Labelled photos from "data", an image-classification folder in Sabbir256/paddy-leaf-disease. The possible labels are: bacterial leaf blight, brown spot, leaf smut.

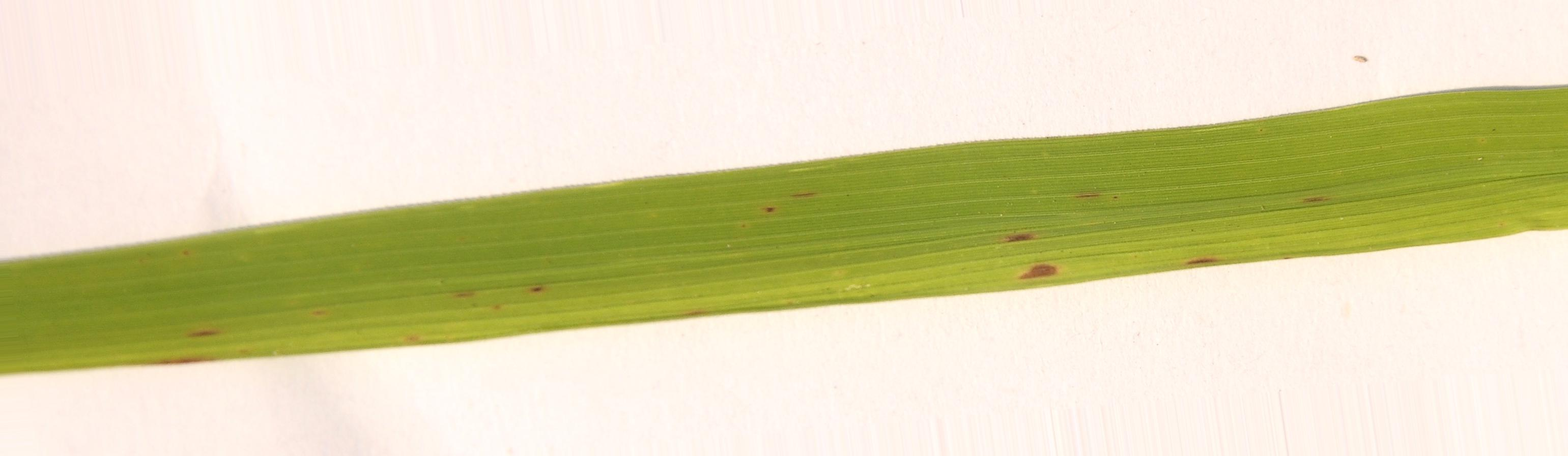
Label: brown spot

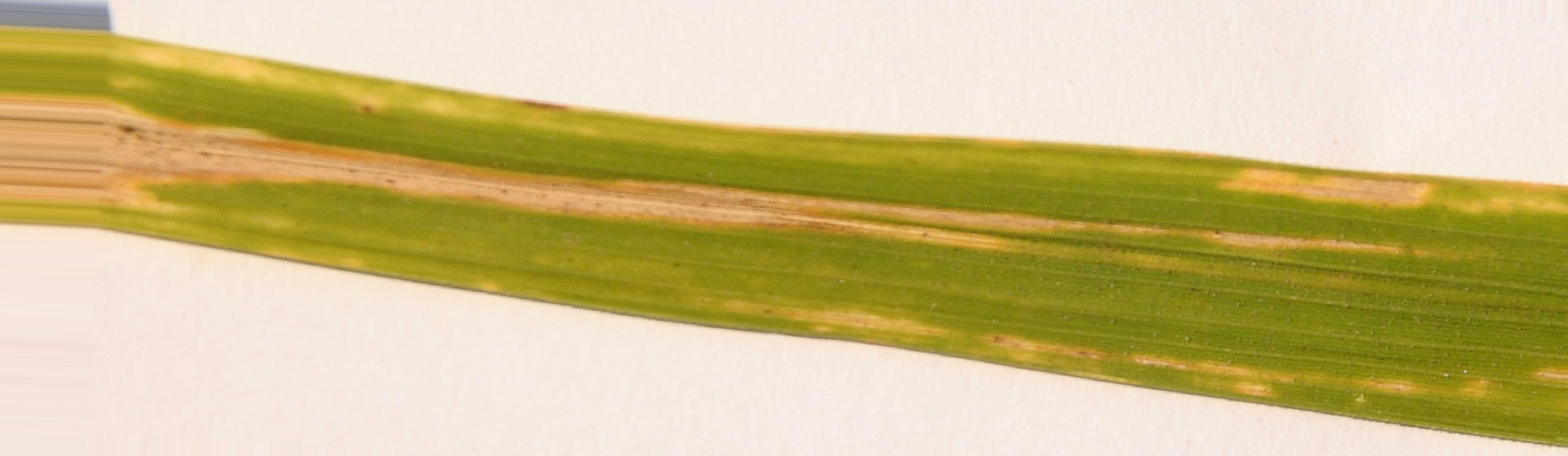
Label: bacterial leaf blight

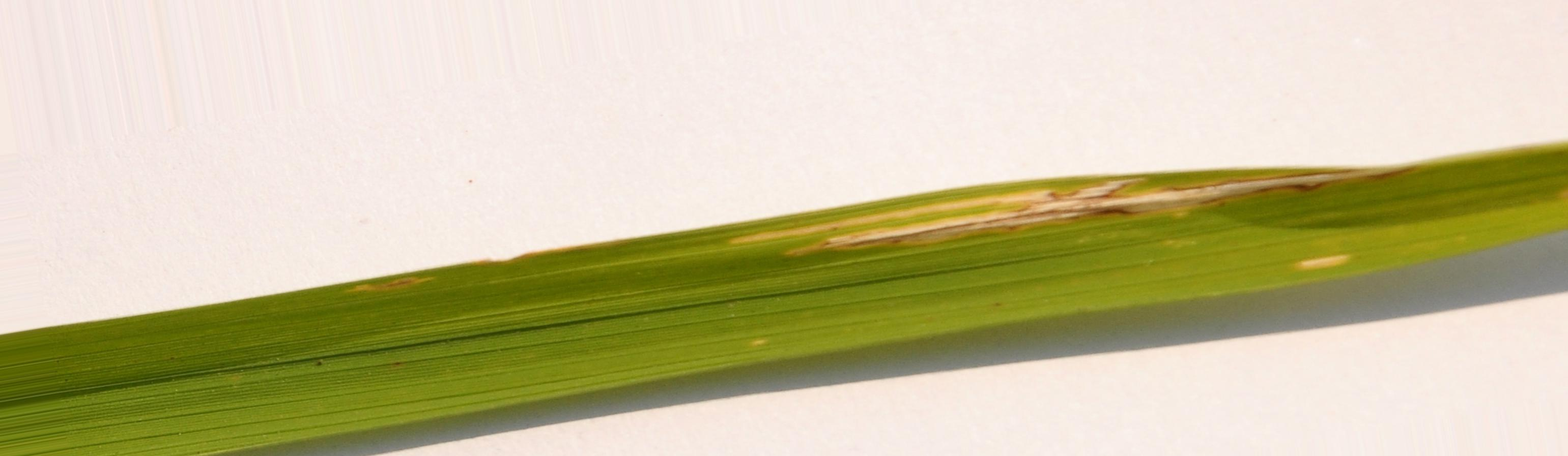
Label: bacterial leaf blight

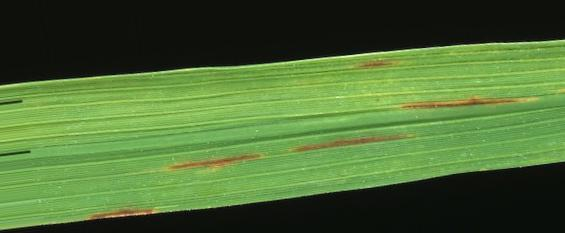
Label: leaf smut

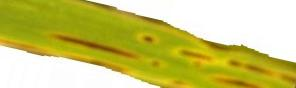
Label: brown spot

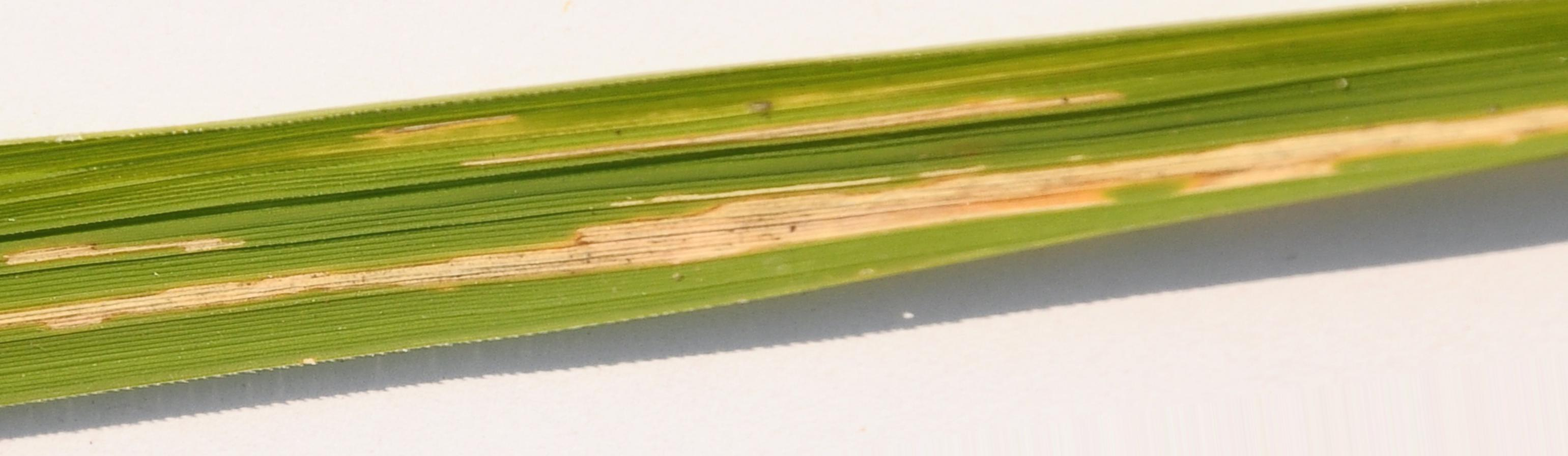
Label: bacterial leaf blight
